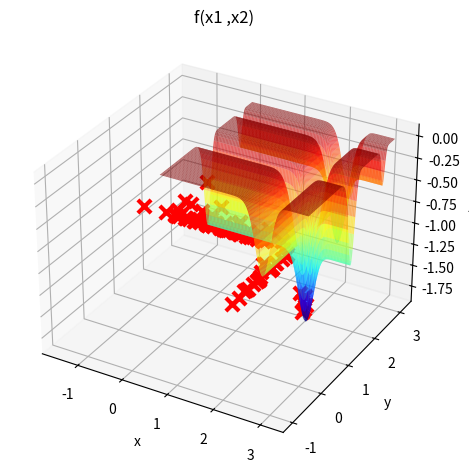

Reproduce this figure in Python.
import numpy as np
import matplotlib.pyplot as plt

def candidatofun(x,epsilon):
  candidato = np.random.uniform(low = x-epsilon, high = x +epsilon)
  return candidato


def hill_climbing_algorithm(f, candidato, x0, epsilon, max_it, max_n):
    x_best = x0

    f_best = f(x_best[0], x_best[1])
    i = 0
    improvement = True
    while i < max_it and improvement:
        j = 0
        improvement = False
        while j < max_n:
            y = candidato(x_best,epsilon)
            F = f(y[0],y[1])
            if F < f_best:
                improvement = True
                x_best = y
                f_best = F
                break
            j += 1
        i += 1
    return x_best


def hill_climbing_algorithm_max(f, candidato, x0, epsilon, max_it, max_n):
    x_best = x0

    f_best = f(x_best[0], x_best[1])
    i = 0
    improvement = True
    while i < max_it and improvement:
        j = 0
        improvement = False
        while j < max_n:
            y = candidato(x_best,epsilon)
            F = f(y[0],y[1])
            if F > f_best:
                improvement = True
                x_best = y
                f_best = F
                break
            j += 1
        i += 1
    return x_best






def f7(x1, x2):
    term1 = -np.sin(x1) * np.sin((x1**2 / np.pi))**(2 * 10)
    term2 = -np.sin(x2) * np.sin((2 * x2**2 / np.pi))**(2 * 10)
    return term1 + term2


x1 = np.linspace(0,np.pi,1000)


X1 , X2 = np.meshgrid (x1 , x1 )
Y = f7(X1 , X2)

i=0
fig = plt.figure ()
ax = fig.add_subplot( projection ='3d')
while i < 100:
  result = hill_climbing_algorithm(f7,candidatofun,np.array([0.5,0.5]),0.5,200,10)
  #print(result)
  x1_cand = result[0]
  x2_cand = result[1]
  f_cand = f7( x1_cand , x2_cand )
  ax.scatter( x1_cand , x2_cand , f_cand , marker ='x',s =90 , linewidth =3 , color ='red')
  i+=1
  
ax.plot_surface( X1 ,X2 ,Y , rstride =10 , cstride =10 , alpha =0.6 , cmap ="jet" )

ax.set_xlabel ('x')
ax.set_ylabel ('y')
ax.set_zlabel ('z')
ax.set_title ('f(x1 ,x2)')
plt.tight_layout ()
plt.show ()